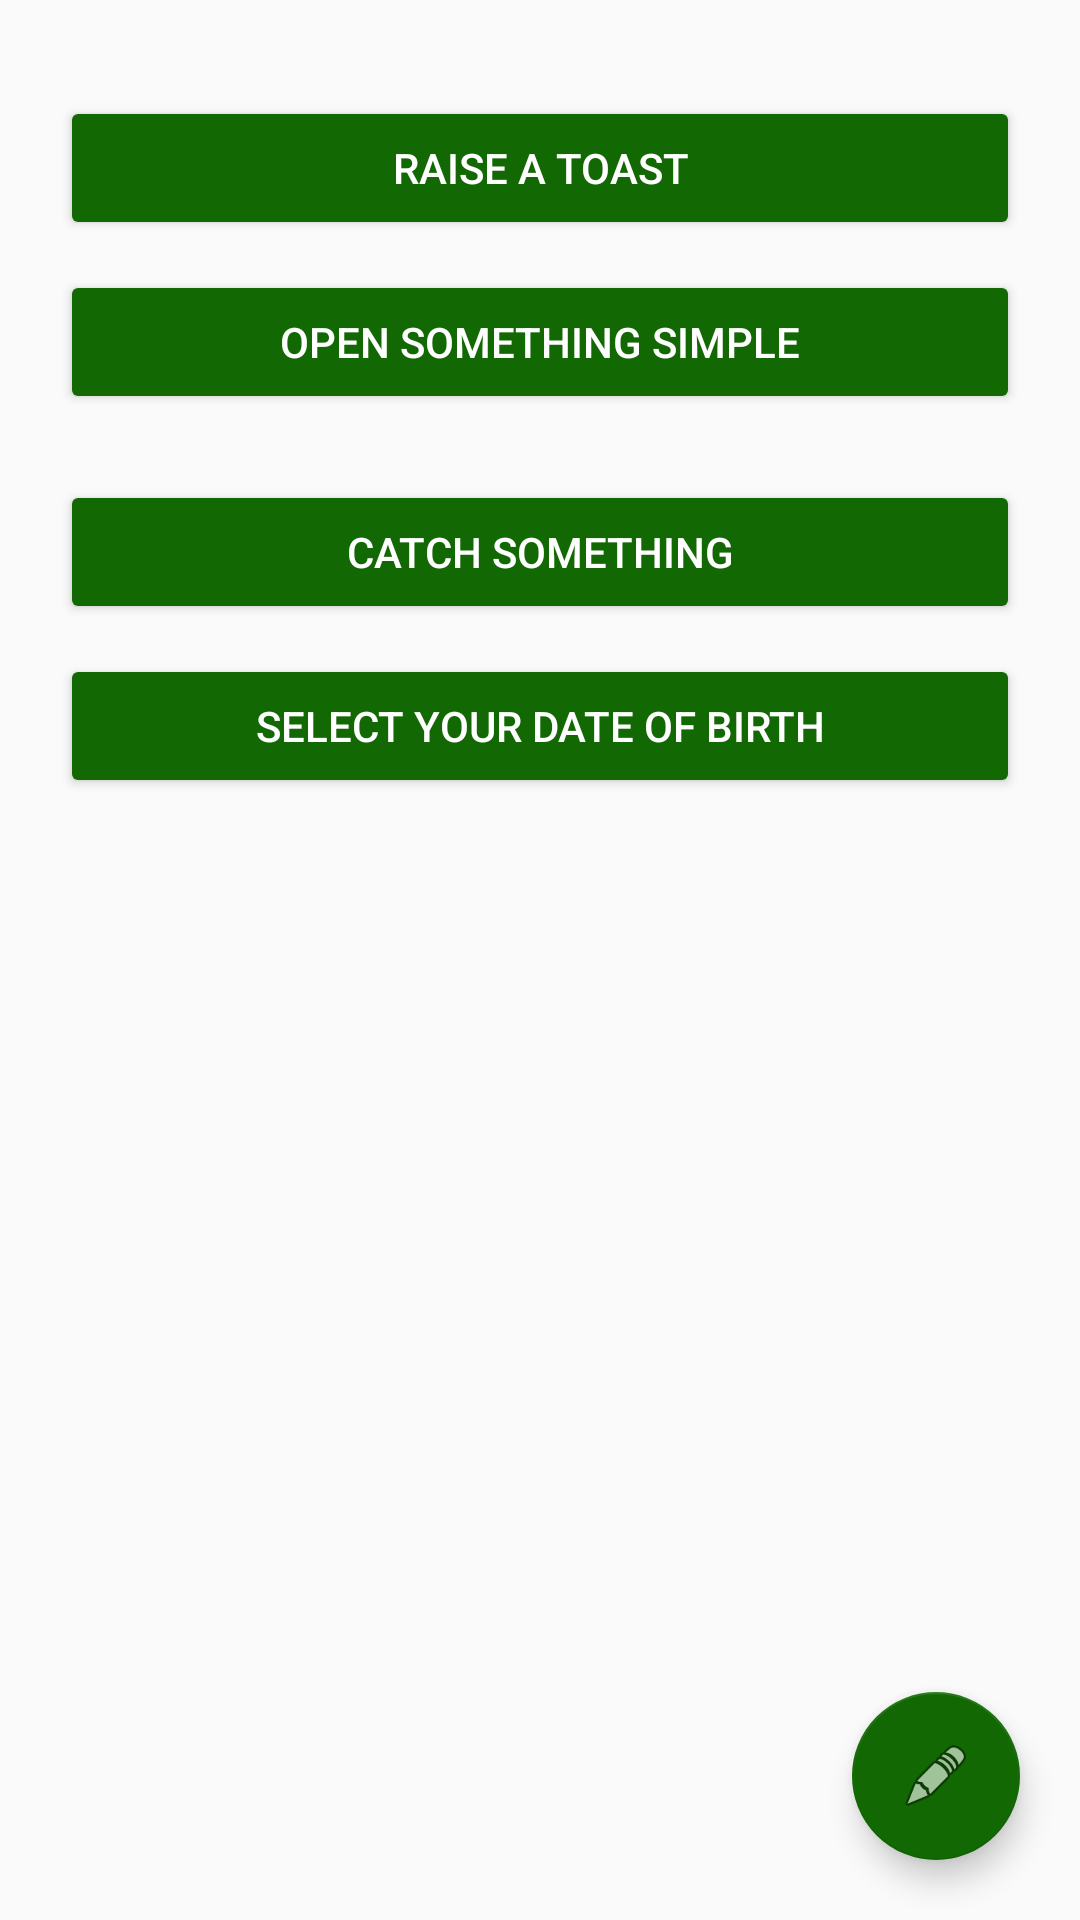

This screen was rendered from an Android layout file. Write that file and the resources it references.
<!-- AndroidManifest.xml: application theme AppTheme -->
<!-- res/layout/fragment_main.xml -->
<?xml version="1.0" encoding="utf-8"?>
<androidx.coordinatorlayout.widget.CoordinatorLayout xmlns:android="http://schemas.android.com/apk/res/android"
    xmlns:app="http://schemas.android.com/apk/res-auto"
    xmlns:tools="http://schemas.android.com/tools"
    android:id="@+id/frag_container"
    android:layout_width="match_parent"
    android:layout_height="match_parent"
    tools:context=".ui.MainFragment">

    <androidx.constraintlayout.widget.ConstraintLayout
        android:layout_width="match_parent"
        android:layout_height="match_parent">

        <Button
            android:id="@+id/btn_toast"
            style="@style/Widget.AppCompat.Button.Colored"
            android:layout_width="0dp"
            android:layout_height="wrap_content"
            android:layout_marginStart="20dp"
            android:layout_marginLeft="20dp"
            android:layout_marginTop="32dp"
            android:layout_marginEnd="20dp"
            android:layout_marginRight="20dp"
            android:text="@string/str_btn_toast"
            app:layout_constraintEnd_toEndOf="parent"
            app:layout_constraintStart_toStartOf="parent"
            app:layout_constraintTop_toTopOf="parent" />

        <Button
            android:id="@+id/btn_simple"
            style="@style/Widget.AppCompat.Button.Colored"
            android:layout_width="0dp"
            android:layout_height="wrap_content"
            android:layout_marginStart="20dp"
            android:layout_marginLeft="20dp"
            android:layout_marginTop="10dp"
            android:layout_marginEnd="20dp"
            android:layout_marginRight="20dp"
            android:text="@string/str_btn_simple"
            app:layout_constraintEnd_toEndOf="parent"
            app:layout_constraintHorizontal_bias="1.0"
            app:layout_constraintStart_toStartOf="parent"
            app:layout_constraintTop_toBottomOf="@+id/btn_toast" />

        <Button
            android:id="@+id/btn_flu"
            style="@style/Widget.AppCompat.Button.Colored"
            android:layout_width="0dp"
            android:layout_height="wrap_content"
            android:layout_marginStart="20dp"
            android:layout_marginLeft="20dp"
            android:layout_marginTop="22dp"
            android:layout_marginEnd="20dp"
            android:layout_marginRight="20dp"
            android:text="@string/str_btn_flu"
            app:layout_constraintEnd_toEndOf="parent"
            app:layout_constraintHorizontal_bias="1.0"
            app:layout_constraintStart_toStartOf="parent"
            app:layout_constraintTop_toBottomOf="@+id/btn_simple" />

        <Button
            android:id="@+id/btn_date"
            style="@style/Widget.AppCompat.Button.Colored"
            android:layout_width="0dp"
            android:layout_height="wrap_content"
            android:layout_marginStart="20dp"
            android:layout_marginLeft="20dp"
            android:layout_marginTop="10dp"
            android:layout_marginEnd="20dp"
            android:layout_marginRight="20dp"
            android:text="@string/str_btn_date"
            app:layout_constraintEnd_toEndOf="parent"
            app:layout_constraintHorizontal_bias="0.0"
            app:layout_constraintStart_toStartOf="parent"
            app:layout_constraintTop_toBottomOf="@+id/btn_flu" />

        <com.google.android.material.floatingactionbutton.FloatingActionButton
            android:id="@+id/fab_snackbar"
            android:layout_width="wrap_content"
            android:layout_height="wrap_content"
            android:layout_marginEnd="20dp"
            android:layout_marginRight="20dp"
            android:layout_marginBottom="20dp"
            android:clickable="true"
            android:src="@android:drawable/ic_menu_edit"
            app:layout_constraintBottom_toBottomOf="parent"
            app:layout_constraintEnd_toEndOf="parent" />
    </androidx.constraintlayout.widget.ConstraintLayout>
</androidx.coordinatorlayout.widget.CoordinatorLayout>
<!-- resources referenced by this layout -->
<resources>
  <string name="str_btn_date">Select your date of birth</string>
  <string name="str_btn_flu">Catch something</string>
  <string name="str_btn_simple">OPen something simple</string>
  <string name="str_btn_toast">Raise a Toast</string>
  <style name="AppTheme" parent="Theme.AppCompat.Light.NoActionBar">
          
          <item name="colorPrimary">@color/colorPrimary</item>
          <item name="colorPrimaryDark"> @color/colorPrimaryDark</item>
          <item name="colorAccent">@color/colorAccent</item>
      </style>
  <color name="colorPrimary">#A3AA02</color>
  <color name="colorPrimaryDark">#0C0C0C</color>
  <color name="colorAccent">#126903</color>
</resources>
